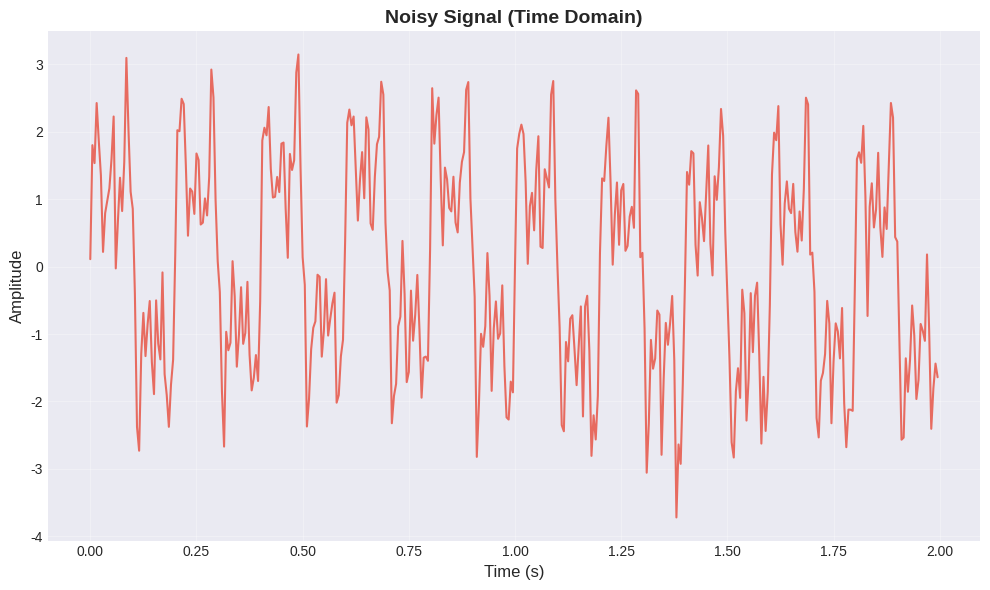
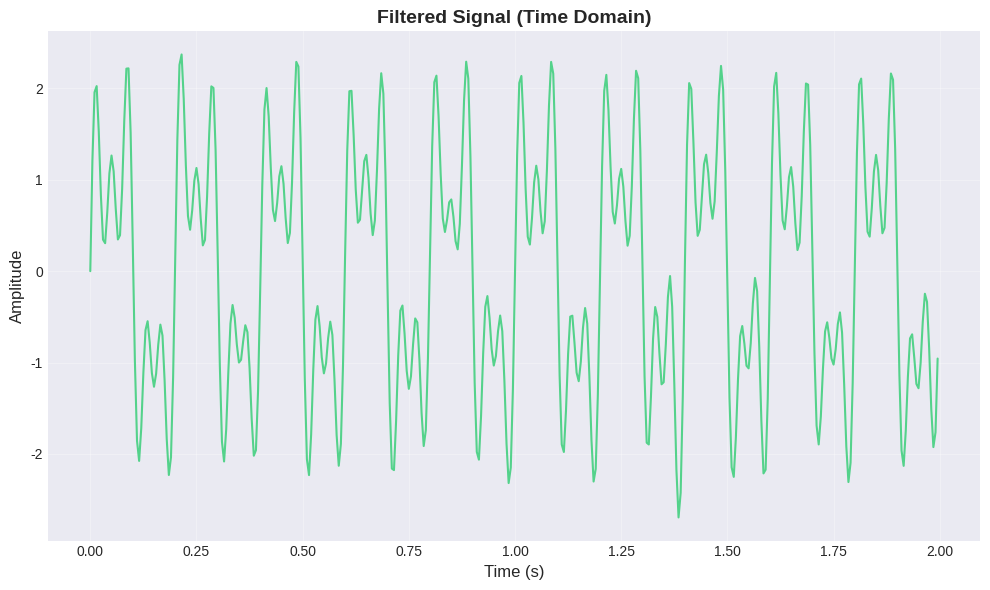
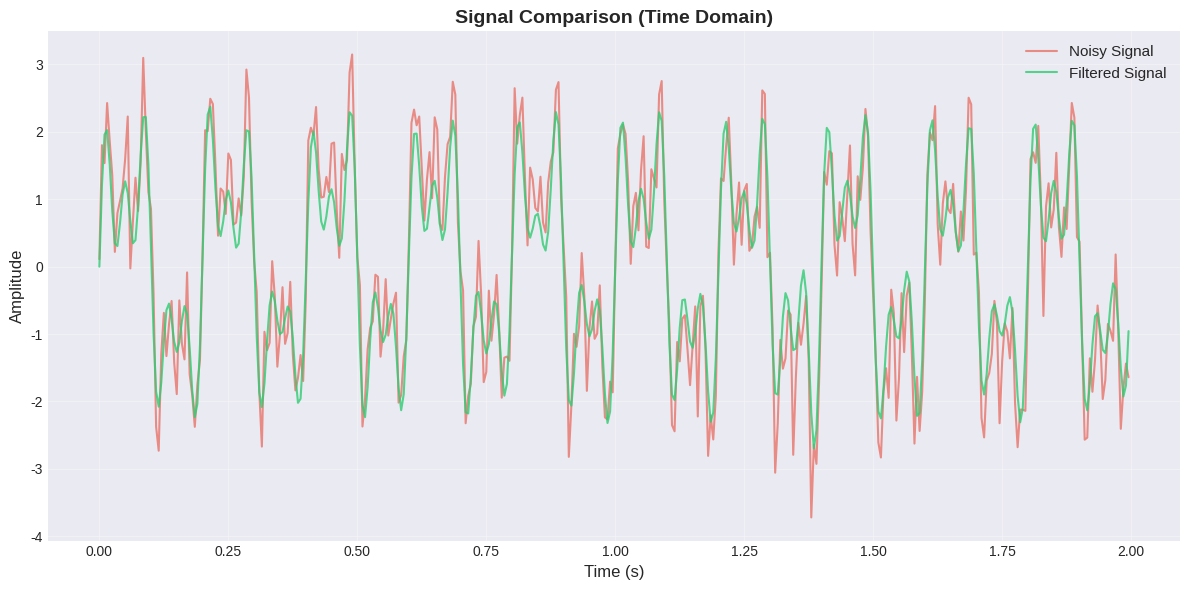
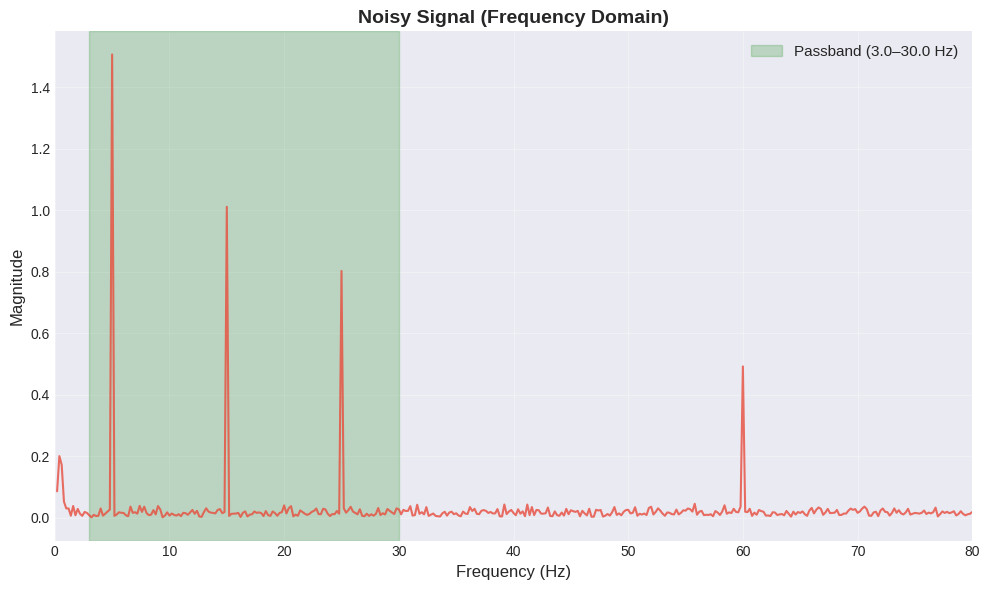
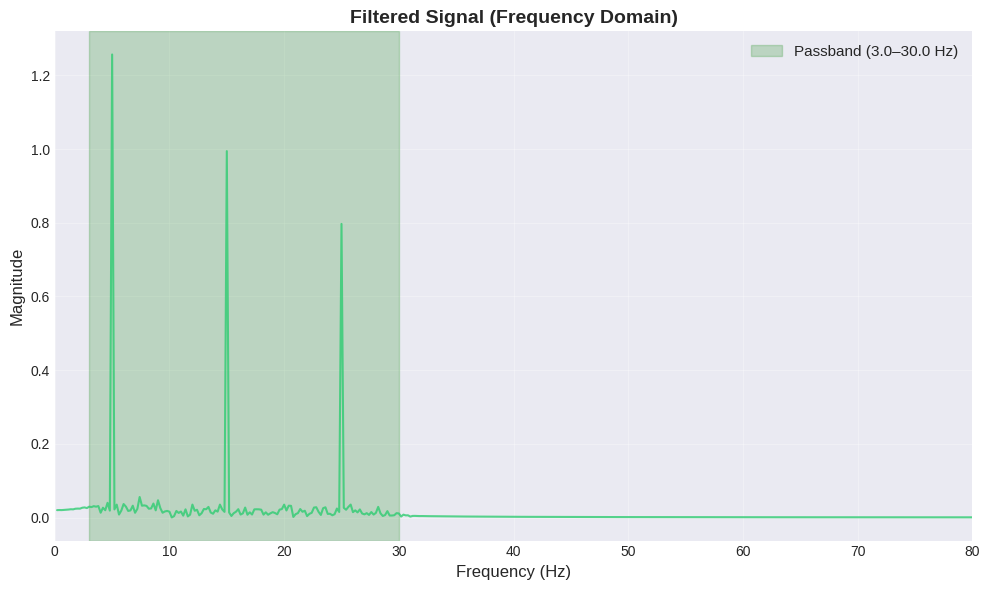
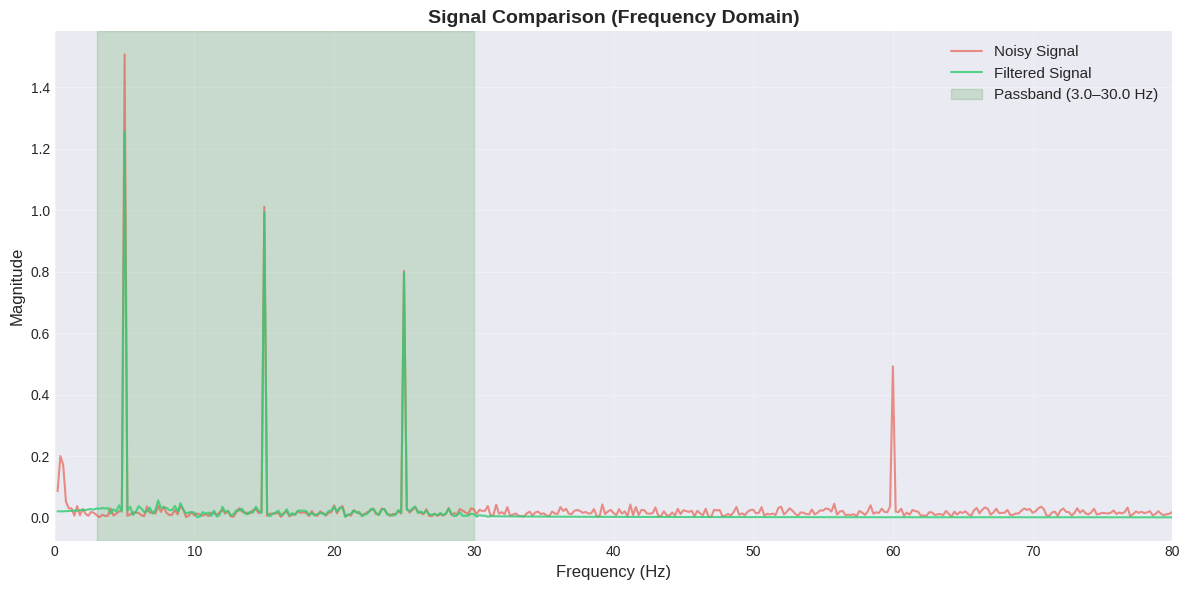
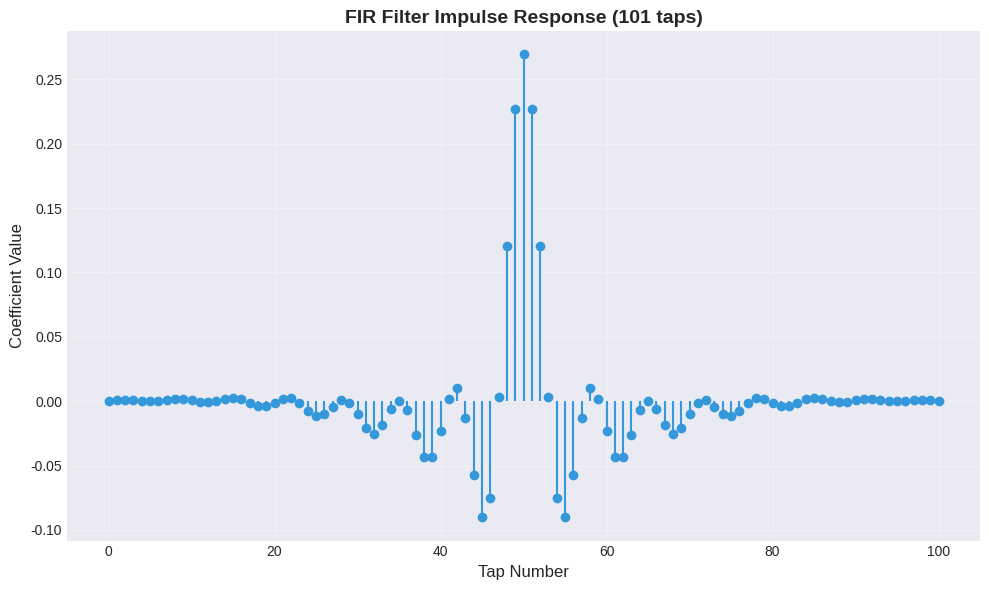
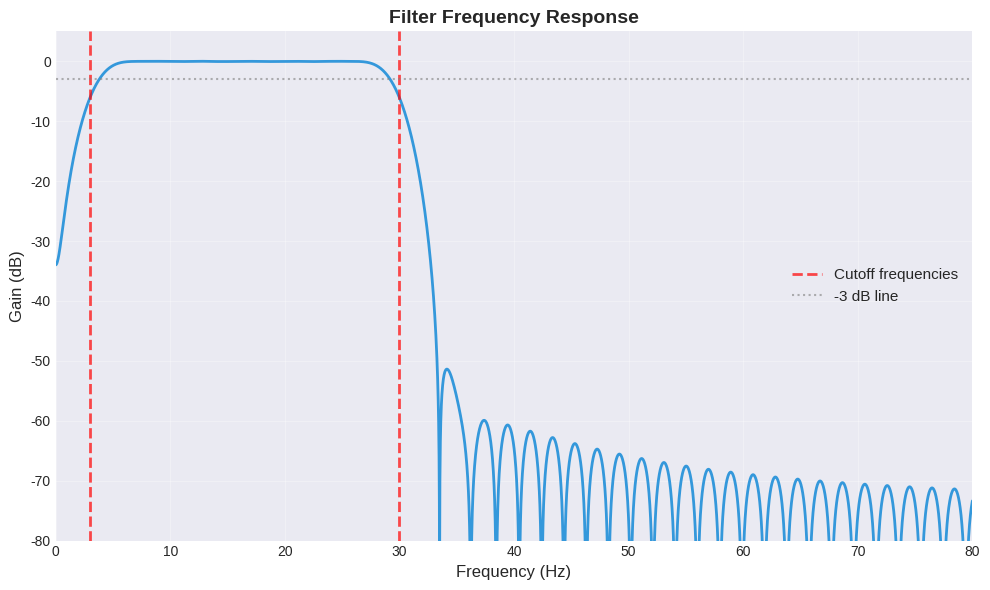
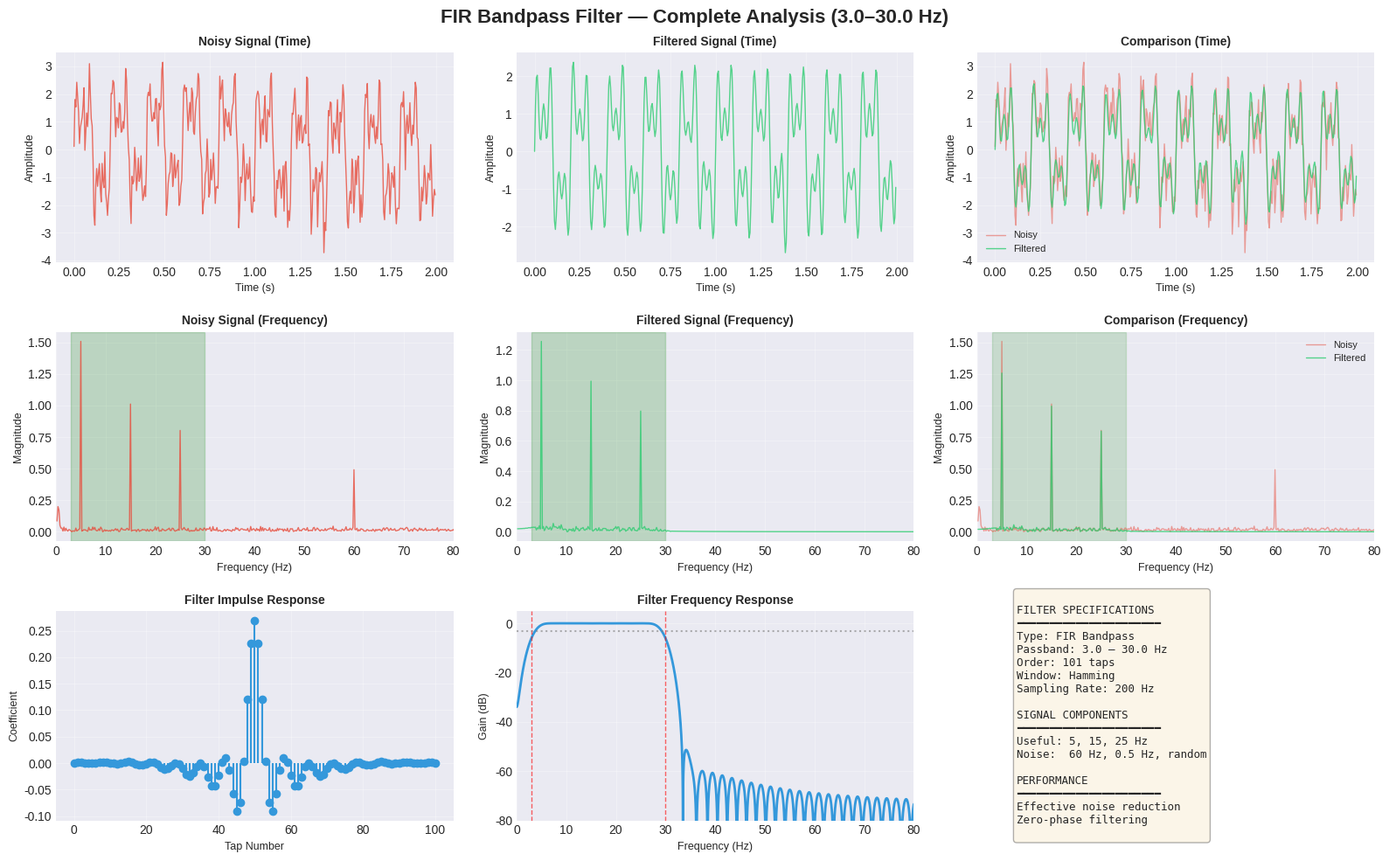

Reproduce these figures in Python, in order.
import numpy as np
import matplotlib.pyplot as plt
from scipy import signal
import os

# ========== CONSTANTS ==========
OUTPUT_DIR = 'filter_demo_plots'
DISPLAY_SAMPLES = 400   # Number of samples shown in time-domain plots

# Signal parameters
FS = 200            # Sampling frequency (Hz)
DURATION = 5        # Duration (seconds)
NUMTAPS = 101       # Number of filter coefficients
LOWCUT = 3.0        # Low cutoff (Hz)
HIGHCUT = 30.0      # High cutoff (Hz)

# Plot colors
COLOR_NOISY = '#e74c3c'
COLOR_FILTERED = '#2ecc71'
COLOR_FILTER = '#3498db'


# ========== PLOTTING HELPERS ==========
def save_plot(filename, xlabel='Time (s)', ylabel='Amplitude', title='',
              figsize=(10, 6), xlim=None, ylim=None):
    """Apply common formatting and save the current figure."""
    plt.xlabel(xlabel, fontsize=12)
    plt.ylabel(ylabel, fontsize=12)
    plt.title(title, fontsize=14, fontweight='bold')
    if xlim:
        plt.xlim(xlim)
    if ylim:
        plt.ylim(ylim)
    plt.grid(True, alpha=0.3)
    plt.tight_layout()
    path = os.path.join(OUTPUT_DIR, filename)
    plt.savefig(path, dpi=300, bbox_inches='tight', facecolor='white')
    plt.close()
    print(f"✓ Saved: {filename}")


def compute_spectrum(sig, fs):
    """Compute frequency spectrum of a signal (positive frequencies only)."""
    n = len(sig)
    fft_vals = np.fft.fft(sig)
    fft_freq = np.fft.fftfreq(n, 1 / fs)

    pos_mask = fft_freq > 0
    freqs = fft_freq[pos_mask]
    mags = np.abs(fft_vals[pos_mask]) * 2 / n  # Normalize
    return freqs, mags


# ========== MAIN ==========
def main():
    os.makedirs(OUTPUT_DIR, exist_ok=True)
    plt.style.use('seaborn-v0_8-darkgrid')

    # ── GENERATE SYNTHETIC SIGNAL ──
    t = np.linspace(0, DURATION, int(FS * DURATION), endpoint=False)

    signal_clean = (
        1.5 * np.sin(2 * np.pi * 5 * t) +      # 5 Hz component (useful)
        1.0 * np.sin(2 * np.pi * 15 * t) +     # 15 Hz component (useful)
        0.8 * np.sin(2 * np.pi * 25 * t)       # 25 Hz component (useful)
    )

    noise_high_freq = 0.5 * np.sin(2 * np.pi * 60 * t)  # 60 Hz powerline noise
    noise_low_freq = 0.3 * np.sin(2 * np.pi * 0.5 * t)  # 0.5 Hz baseline drift
    random_noise = 0.3 * np.random.randn(len(t))         # Random noise

    signal_noisy = signal_clean + noise_high_freq + noise_low_freq + random_noise

    # ── DESIGN FIR BANDPASS FILTER ──
    fir_coeffs = signal.firwin(
        NUMTAPS,
        [LOWCUT, HIGHCUT],
        pass_zero=False,
        fs=FS,
        window='hamming'
    )

    # Apply filter (zero-phase filtering)
    signal_filtered = signal.filtfilt(fir_coeffs, 1.0, signal_noisy)

    # ── COMPUTE FREQUENCY SPECTRA ──
    freq_noisy, mag_noisy = compute_spectrum(signal_noisy, FS)
    freq_filtered, mag_filtered = compute_spectrum(signal_filtered, FS)

    # Compute filter frequency response (reused in plots 8 and 9)
    w, h = signal.freqz(fir_coeffs, 1, worN=8000, fs=FS)

    # Shorthand for time-domain slicing
    t_disp = t[:DISPLAY_SAMPLES]
    noisy_disp = signal_noisy[:DISPLAY_SAMPLES]
    filtered_disp = signal_filtered[:DISPLAY_SAMPLES]

    # ── PLOT 1: NOISY SIGNAL (TIME DOMAIN) ──
    plt.figure(figsize=(10, 6))
    plt.plot(t_disp, noisy_disp, linewidth=1.5, color=COLOR_NOISY, alpha=0.8)
    save_plot('01_noisy_signal_time.png', title='Noisy Signal (Time Domain)')

    # ── PLOT 2: FILTERED SIGNAL (TIME DOMAIN) ──
    plt.figure(figsize=(10, 6))
    plt.plot(t_disp, filtered_disp, linewidth=1.5, color=COLOR_FILTERED, alpha=0.8)
    save_plot('02_filtered_signal_time.png', title='Filtered Signal (Time Domain)')

    # ── PLOT 3: COMPARISON (TIME DOMAIN) ──
    plt.figure(figsize=(12, 6))
    plt.plot(t_disp, noisy_disp, linewidth=1.5, color=COLOR_NOISY, alpha=0.6, label='Noisy Signal')
    plt.plot(t_disp, filtered_disp, linewidth=1.5, color=COLOR_FILTERED, alpha=0.8, label='Filtered Signal')
    plt.legend(fontsize=11)
    save_plot('03_comparison_time.png', title='Signal Comparison (Time Domain)')

    # ── PLOT 4: NOISY SIGNAL (FREQUENCY DOMAIN) ──
    plt.figure(figsize=(10, 6))
    plt.plot(freq_noisy, mag_noisy, linewidth=1.5, color=COLOR_NOISY, alpha=0.8)
    plt.axvspan(LOWCUT, HIGHCUT, alpha=0.2, color='green', label=f'Passband ({LOWCUT}–{HIGHCUT} Hz)')
    plt.legend(fontsize=11)
    save_plot('04_noisy_signal_freq.png', xlabel='Frequency (Hz)', ylabel='Magnitude',
              title='Noisy Signal (Frequency Domain)', xlim=(0, 80))

    # ── PLOT 5: FILTERED SIGNAL (FREQUENCY DOMAIN) ──
    plt.figure(figsize=(10, 6))
    plt.plot(freq_filtered, mag_filtered, linewidth=1.5, color=COLOR_FILTERED, alpha=0.8)
    plt.axvspan(LOWCUT, HIGHCUT, alpha=0.2, color='green', label=f'Passband ({LOWCUT}–{HIGHCUT} Hz)')
    plt.legend(fontsize=11)
    save_plot('05_filtered_signal_freq.png', xlabel='Frequency (Hz)', ylabel='Magnitude',
              title='Filtered Signal (Frequency Domain)', xlim=(0, 80))

    # ── PLOT 6: COMPARISON (FREQUENCY DOMAIN) ──
    plt.figure(figsize=(12, 6))
    plt.plot(freq_noisy, mag_noisy, linewidth=1.5, color=COLOR_NOISY, alpha=0.6, label='Noisy Signal')
    plt.plot(freq_filtered, mag_filtered, linewidth=1.5, color=COLOR_FILTERED, alpha=0.8, label='Filtered Signal')
    plt.axvspan(LOWCUT, HIGHCUT, alpha=0.15, color='green', label=f'Passband ({LOWCUT}–{HIGHCUT} Hz)')
    plt.legend(fontsize=11)
    save_plot('06_comparison_freq.png', xlabel='Frequency (Hz)', ylabel='Magnitude',
              title='Signal Comparison (Frequency Domain)', xlim=(0, 80))

    # ── PLOT 7: FILTER IMPULSE RESPONSE ──
    plt.figure(figsize=(10, 6))
    plt.stem(fir_coeffs, linefmt=COLOR_FILTER, markerfmt='o', basefmt=' ')
    save_plot('07_filter_impulse_response.png', xlabel='Tap Number', ylabel='Coefficient Value',
              title=f'FIR Filter Impulse Response ({NUMTAPS} taps)')

    # ── PLOT 8: FILTER FREQUENCY RESPONSE ──
    plt.figure(figsize=(10, 6))
    plt.plot(w, 20 * np.log10(np.abs(h)), linewidth=2, color=COLOR_FILTER)
    plt.axvline(LOWCUT, color='red', linestyle='--', alpha=0.7, linewidth=2, label='Cutoff frequencies')
    plt.axvline(HIGHCUT, color='red', linestyle='--', alpha=0.7, linewidth=2)
    plt.axhline(-3, color='gray', linestyle=':', alpha=0.6, linewidth=1.5, label='-3 dB line')
    plt.legend(fontsize=11)
    save_plot('08_filter_frequency_response.png', xlabel='Frequency (Hz)', ylabel='Gain (dB)',
              title='Filter Frequency Response', xlim=(0, 80), ylim=(-80, 5))

    # ── PLOT 9: COMPREHENSIVE OVERVIEW (ALL IN ONE) ──
    fig = plt.figure(figsize=(16, 10))
    fig.suptitle(f'FIR Bandpass Filter — Complete Analysis ({LOWCUT}–{HIGHCUT} Hz)',
                 fontsize=16, fontweight='bold')

    # Row 1: Time domain
    plt.subplot(3, 3, 1)
    plt.plot(t_disp, noisy_disp, linewidth=1, color=COLOR_NOISY, alpha=0.8)
    plt.xlabel('Time (s)', fontsize=9); plt.ylabel('Amplitude', fontsize=9)
    plt.title('Noisy Signal (Time)', fontsize=10, fontweight='bold'); plt.grid(True, alpha=0.3)

    plt.subplot(3, 3, 2)
    plt.plot(t_disp, filtered_disp, linewidth=1, color=COLOR_FILTERED, alpha=0.8)
    plt.xlabel('Time (s)', fontsize=9); plt.ylabel('Amplitude', fontsize=9)
    plt.title('Filtered Signal (Time)', fontsize=10, fontweight='bold'); plt.grid(True, alpha=0.3)

    plt.subplot(3, 3, 3)
    plt.plot(t_disp, noisy_disp, linewidth=1, color=COLOR_NOISY, alpha=0.5, label='Noisy')
    plt.plot(t_disp, filtered_disp, linewidth=1, color=COLOR_FILTERED, alpha=0.8, label='Filtered')
    plt.xlabel('Time (s)', fontsize=9); plt.ylabel('Amplitude', fontsize=9)
    plt.title('Comparison (Time)', fontsize=10, fontweight='bold'); plt.legend(fontsize=8); plt.grid(True, alpha=0.3)

    # Row 2: Frequency domain
    plt.subplot(3, 3, 4)
    plt.plot(freq_noisy, mag_noisy, linewidth=1, color=COLOR_NOISY, alpha=0.8)
    plt.axvspan(LOWCUT, HIGHCUT, alpha=0.2, color='green')
    plt.xlabel('Frequency (Hz)', fontsize=9); plt.ylabel('Magnitude', fontsize=9)
    plt.title('Noisy Signal (Frequency)', fontsize=10, fontweight='bold'); plt.xlim(0, 80); plt.grid(True, alpha=0.3)

    plt.subplot(3, 3, 5)
    plt.plot(freq_filtered, mag_filtered, linewidth=1, color=COLOR_FILTERED, alpha=0.8)
    plt.axvspan(LOWCUT, HIGHCUT, alpha=0.2, color='green')
    plt.xlabel('Frequency (Hz)', fontsize=9); plt.ylabel('Magnitude', fontsize=9)
    plt.title('Filtered Signal (Frequency)', fontsize=10, fontweight='bold'); plt.xlim(0, 80); plt.grid(True, alpha=0.3)

    plt.subplot(3, 3, 6)
    plt.plot(freq_noisy, mag_noisy, linewidth=1, color=COLOR_NOISY, alpha=0.5, label='Noisy')
    plt.plot(freq_filtered, mag_filtered, linewidth=1, color=COLOR_FILTERED, alpha=0.8, label='Filtered')
    plt.axvspan(LOWCUT, HIGHCUT, alpha=0.15, color='green')
    plt.xlabel('Frequency (Hz)', fontsize=9); plt.ylabel('Magnitude', fontsize=9)
    plt.title('Comparison (Frequency)', fontsize=10, fontweight='bold'); plt.xlim(0, 80)
    plt.legend(fontsize=8); plt.grid(True, alpha=0.3)

    # Row 3: Filter characteristics + summary
    plt.subplot(3, 3, 7)
    plt.stem(fir_coeffs, linefmt=COLOR_FILTER, markerfmt='o', basefmt=' ')
    plt.xlabel('Tap Number', fontsize=9); plt.ylabel('Coefficient', fontsize=9)
    plt.title('Filter Impulse Response', fontsize=10, fontweight='bold'); plt.grid(True, alpha=0.3)

    plt.subplot(3, 3, 8)
    plt.plot(w, 20 * np.log10(np.abs(h)), linewidth=2, color=COLOR_FILTER)
    plt.axvline(LOWCUT, color='red', linestyle='--', alpha=0.6, linewidth=1)
    plt.axvline(HIGHCUT, color='red', linestyle='--', alpha=0.6, linewidth=1)
    plt.axhline(-3, color='gray', linestyle=':', alpha=0.6)
    plt.xlabel('Frequency (Hz)', fontsize=9); plt.ylabel('Gain (dB)', fontsize=9)
    plt.title('Filter Frequency Response', fontsize=10, fontweight='bold')
    plt.xlim(0, 80); plt.ylim(-80, 5); plt.grid(True, alpha=0.3)

    # Text summary panel
    plt.subplot(3, 3, 9)
    plt.axis('off')
    summary_text = f"""
FILTER SPECIFICATIONS
━━━━━━━━━━━━━━━━━━━━━━
Type: FIR Bandpass
Passband: {LOWCUT} – {HIGHCUT} Hz
Order: {NUMTAPS} taps
Window: Hamming
Sampling Rate: {FS} Hz

SIGNAL COMPONENTS
━━━━━━━━━━━━━━━━━━━━━━
Useful: 5, 15, 25 Hz
Noise:  60 Hz, 0.5 Hz, random

PERFORMANCE
━━━━━━━━━━━━━━━━━━━━━━
Effective noise reduction
Zero-phase filtering
"""
    plt.text(0.1, 0.5, summary_text, fontsize=9, family='monospace',
             verticalalignment='center', bbox=dict(boxstyle='round',
             facecolor='wheat', alpha=0.3))

    plt.tight_layout()
    plt.savefig(os.path.join(OUTPUT_DIR, '09_complete_overview.png'),
                dpi=300, bbox_inches='tight', facecolor='white')
    plt.close()
    print("✓ Saved: 09_complete_overview.png")

    # ── PRINT RESULTS ──
    # Calculate SNR improvement
    snr_before = 10 * np.log10(np.var(signal_clean) / np.var(signal_noisy - signal_clean))
    snr_after = 10 * np.log10(np.var(signal_clean) / np.var(signal_filtered - signal_clean))

    print("\n" + "=" * 60)
    print("FIR BANDPASS FILTER — DEMONSTRATION RESULTS")
    print("=" * 60)
    print(f"\n Signal Parameters:")
    print(f"   Sampling Rate: {FS} Hz")
    print(f"   Duration: {DURATION} seconds")
    print(f"   Total Samples: {len(t)}")
    print(f"\n Filter Specifications:")
    print(f"   Type: FIR Bandpass")
    print(f"   Passband: {LOWCUT} – {HIGHCUT} Hz")
    print(f"   Filter Order: {NUMTAPS}")
    print(f"   Window: Hamming")
    print(f"\n Signal Components:")
    print(f"   Useful frequencies: 5, 15, 25 Hz (preserved)")
    print(f"   Noise at 60 Hz: removed")
    print(f"   Baseline drift at 0.5 Hz: removed")
    print(f"   Random noise: attenuated")
    print(f"\n✨ Performance:")
    print(f"   SNR before filtering: {snr_before:.2f} dB")
    print(f"   SNR after filtering: {snr_after:.2f} dB")
    print(f"   SNR improvement: {snr_after - snr_before:.2f} dB")
    print(f"\n All plots saved to: '{OUTPUT_DIR}/' directory")
    print(f"   Total files: 9 individual plots")
    print("=" * 60)


if __name__ == "__main__":
    main()
